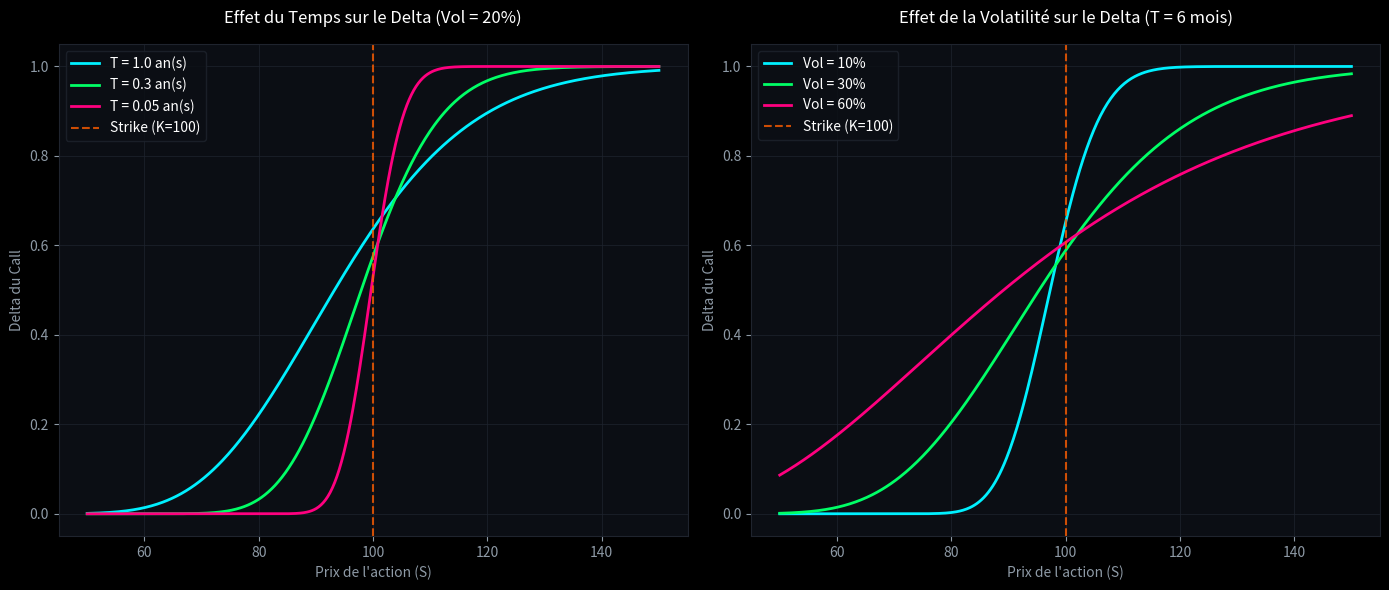

Reproduce this figure in Python.
import numpy as np
import matplotlib.pyplot as plt
from scipy.stats import norm

# 1. La fonction prend maintenant un TABLEAU 'S' complet en entrée
def calculate_call_delta_vectorized(S, K, T, r, sigma):
    if T <= 0:
        return np.where(S > K, 1.0, 0.0)
    # Plus besoin de boucler, NumPy gère le tableau 'S' d'un coup
    d1 = (np.log(S / K) + (r + 0.5 * sigma**2) * T) / (sigma * np.sqrt(T))
    return norm.cdf(d1)

# --- PARAMÈTRES ---
K = 100
r = 0.05
S_range = np.linspace(50, 150, 500)

# --- CONFIGURATION STYLE NÉON ---
plt.style.use('dark_background')
fig, (ax1, ax2) = plt.subplots(1, 2, figsize=(14, 6))
bg_color = "#0B0E14"
fig.patch.set_facecolor(bg_color)
ax1.set_facecolor(bg_color)
ax2.set_facecolor(bg_color)
neon_colors = ["#00F0FF", "#00FF66", "#FF007F"]

# --- GRAPHIQUE 1 : VECTORISÉ ---
vol_fixe = 0.20
maturites = [1.0, 0.3, 0.05]

for T, color in zip(maturites, neon_colors):
    # ICI : On passe directement S_range (sans boucle for !)
    deltas = calculate_call_delta_vectorized(S_range, K, T, r, vol_fixe)
    ax1.plot(S_range, deltas, label=f'T = {T} an(s)', color=color, linewidth=2)

ax1.axvline(x=K, color='#FF5E00', linestyle='--', alpha=0.8, label='Strike (K=100)')
ax1.set_title("Effet du Temps sur le Delta (Vol = 20%)", color="#FFFFFF", fontsize=12, pad=15)
ax1.set_xlabel("Prix de l'action (S)", color="#8E9AA6")
ax1.set_ylabel("Delta du Call", color="#8E9AA6")
ax1.grid(True, color="#1F242E", linestyle='-', linewidth=0.5)
ax1.legend(facecolor=bg_color, edgecolor="#1F242E")

# --- GRAPHIQUE 2 : VECTORISÉ ---
T_fixe = 0.5
volatilites = [0.10, 0.30, 0.60]

for sigma, color in zip(volatilites, neon_colors):
    # ICI AUSSI : Envoi direct du tableau
    deltas = calculate_call_delta_vectorized(S_range, K, T_fixe, r, sigma)
    ax2.plot(S_range, deltas, label=f'Vol = {sigma*100:.0f}%', color=color, linewidth=2)

ax2.axvline(x=K, color='#FF5E00', linestyle='--', alpha=0.8, label='Strike (K=100)')
ax2.set_title("Effet de la Volatilité sur le Delta (T = 6 mois)", color="#FFFFFF", fontsize=12, pad=15)
ax2.set_xlabel("Prix de l'action (S)", color="#8E9AA6")
ax2.set_ylabel("Delta du Call", color="#8E9AA6")
ax2.grid(True, color="#1F242E", linestyle='-', linewidth=0.5)
ax2.legend(facecolor=bg_color, edgecolor="#1F242E")

for ax in [ax1, ax2]:
    for spine in ax.spines.values():
        spine.set_color("#1F242E")
    ax.tick_params(colors="#8E9AA6")

plt.tight_layout()
plt.show()
